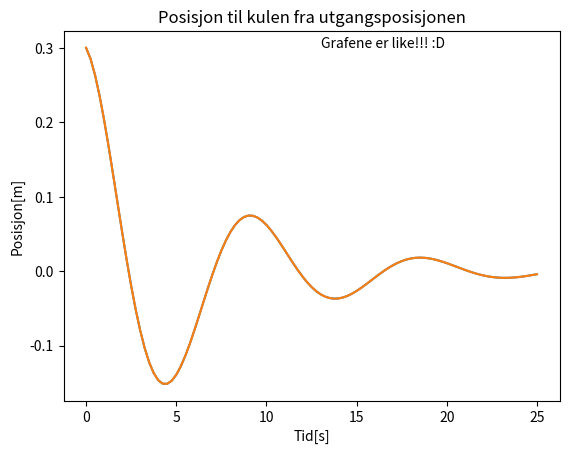

The matplotlib source for this figure:
### Oppgave 5.5 Oscillerende fjær; fysikkheftet
### En stein henger fra ei fjær, steinen dras ned.
#Skal finne posisjonen ved tid t

from numpy import zeros
from math import sqrt, exp, cos

#  Skal lage to tomme arrays t_array og y_array av lengde 101.

n=101                       # lengde

t_array = zeros(n)#, int)
y_array = zeros(n)


#Skal bruke en for løkke til å fylle dem med tidsverdier i intervallet
# [0 s, 25 s],

dt = (25)/(n-1)#*100 # Lager en delta t med n-1 steg

#Konstanter i y
#A = 0.3     # Utrekningslengde på fjæra[m]
#γ = 0.15    # En konstant, gamma[s**(-1)]
#k = 4       #en konstant[kg/s**2]
#m = 9       #steinens masse[kg]

def position(t, A = 0.3, gamma_ = 0.15, k = 4, m = 9):  # Gjør så man kan endre når man kaller på den
    y_t = A*exp(-gamma_*t)*cos(sqrt(k/m)*t)
    return y_t

for t in range(n):
    t_array[t] = dt*t
    # y_array[t] = A*exp(-γ*t)*cos(sqrt(k/m)*t)
    y_array[t] = position(t_array[t]) # Glemte å skrive t_array, skrev t

t_array = t_array#/100
y_array = y_array#/100

print("a) Utskrift: t etterfulgt av y")
print(t_array)
print(y_array)

# PS: husk at for t in t_array, da ville t vært en verdi fra t_arrayet
#print(t_array) Test

## b) Skal gjøre det samme, men i vektorisert form.
# Dette gjør programmet raskere og mer fleksibelt

#import numpy as np # Prøvd dette også, men neida...
from numpy import linspace, exp, cos, sqrt

# Lager array
t_array2 = linspace(0,25,n)# dtype=int) #100

# definerer funksjon
def position2(t, A = 0.3, gamma_ = 0.15, k = 4, m = 9):  # Gjør så man kan endre når man kaller på den
    y_t = A*exp(-gamma_*t)*cos(sqrt(k/m)*t)
    return y_t

y_array2 = position2(t_array2)

t_array2 = t_array2#/100
y_array2 = y_array2#/100

print("b) t etterfulgt av y")
print(t_array2) #test
print(y_array2) # test

# c)
# Skal plotte de mot hverandre

import matplotlib.pyplot as plt # plt for visualiseringspakke, standard navn
plt.plot(t_array,y_array,t_array2,y_array2)
plt.title("Posisjon til kulen fra utgangsposisjonen")
plt.xlabel("Tid[s]")
plt.ylabel("Posisjon[m]")
plt.text(13,0.3,"Grafene er like!!! :D")
plt.show()

### Kjøreeksempel
"""
>> python oscilating_spring.py
Utskrift: t etterfulgt av y
a) Utskrift: t etterfulgt av y
[  0.     0.25   0.5    0.75   1.     1.25   1.5    1.75   2.     2.25
  ..............
  23.75  24.    24.25  24.5   24.75  25.  ]
[  3.00000000e-01   2.84954297e-01   2.63003296e-01   2.35261635e-01
   2.02925830e-01   1.67234799e-01   1.29432046e-01   9.07304561e-02

  ...........
  -7.85004655e-03  -7.07924703e-03  -6.16558284e-03  -5.14500350e-03
  -4.05385970e-03]

b) t etterfulgt av y
[  0.     0.25   0.5    0.75   1.     1.25   1.5    1.75   2.     2.25
  .....
  21.25  21.5   21.75  22.    22.25  22.5   22.75  23.    23.25  23.5
  23.75  24.    24.25  24.5   24.75  25.  ]
[  3.00000000e-01   2.84954297e-01   2.63003296e-01   2.35261635e-01
   2.02925830e-01   1.67234799e-01   1.29432046e-01   9.07304561e-02
  ......
  -7.85004655e-03  -7.07924703e-03  -6.16558284e-03  -5.14500350e-03
  -4.05385970e-03]

(plot)
"""
"""
Kommentar: Jeg ser at verdiene for y blir feil på en av dem,
men funksjonen ser da helt lik ut. Har prøvd å leke med heltall
istedet for flyttall, men uten hell. Eneste jeg kommer på er å omskrive
eller at numpy funksjonene kjører annerledes enn math. IDK! Det er lørdag
I give up. :P

Edit: Jeg tok en pause, og kom tilbake med enn ganske simpel løsning :3

"Most coders think debugging software is about fixing a mistake,
but that’s bull****. Debugging’s actually all about finding the
bug, about understanding why the bug was there to begin with,
about knowing that its existence was no accident. It came to
you to deliver a message, like an unconscious bubble floating
to the surface, popping with a revelation you’ve secretly
known all along" (Mr Robot, S1.Ep3: eps1.2_d3bug.mkv)
"""
